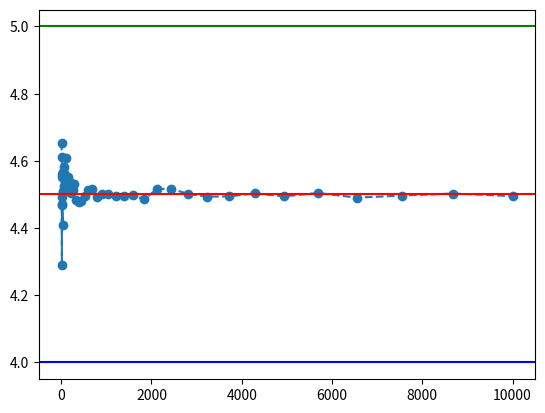

This chart was generated by the following Python code:
import numpy as np
import matplotlib.pyplot as plt
Nsave = []
Xaverage = []
def simulate(N, average, std):
    X = np.random.normal(average,std,size=N)
    Xavg = np.mean(X)
    Xerror = np.std(X)/np.sqrt(N)
    Nsave.append(N)
    Xaverage.append(Xavg)
    return


def main():
    average=4.5
    std = 0.5
    for i in np.logspace(1, 4, num=50, base=10):
        simulate(int(i), average, std)
    plt.plot(Nsave, Xaverage, marker="o", linestyle="--")
    plt.axhline(y=average, color='r', linestyle='-')
    plt.axhline(y=average-std, color='b', linestyle='-')
    plt.axhline(y=average+std, color='g', linestyle='-')
    plt.show()
main()
